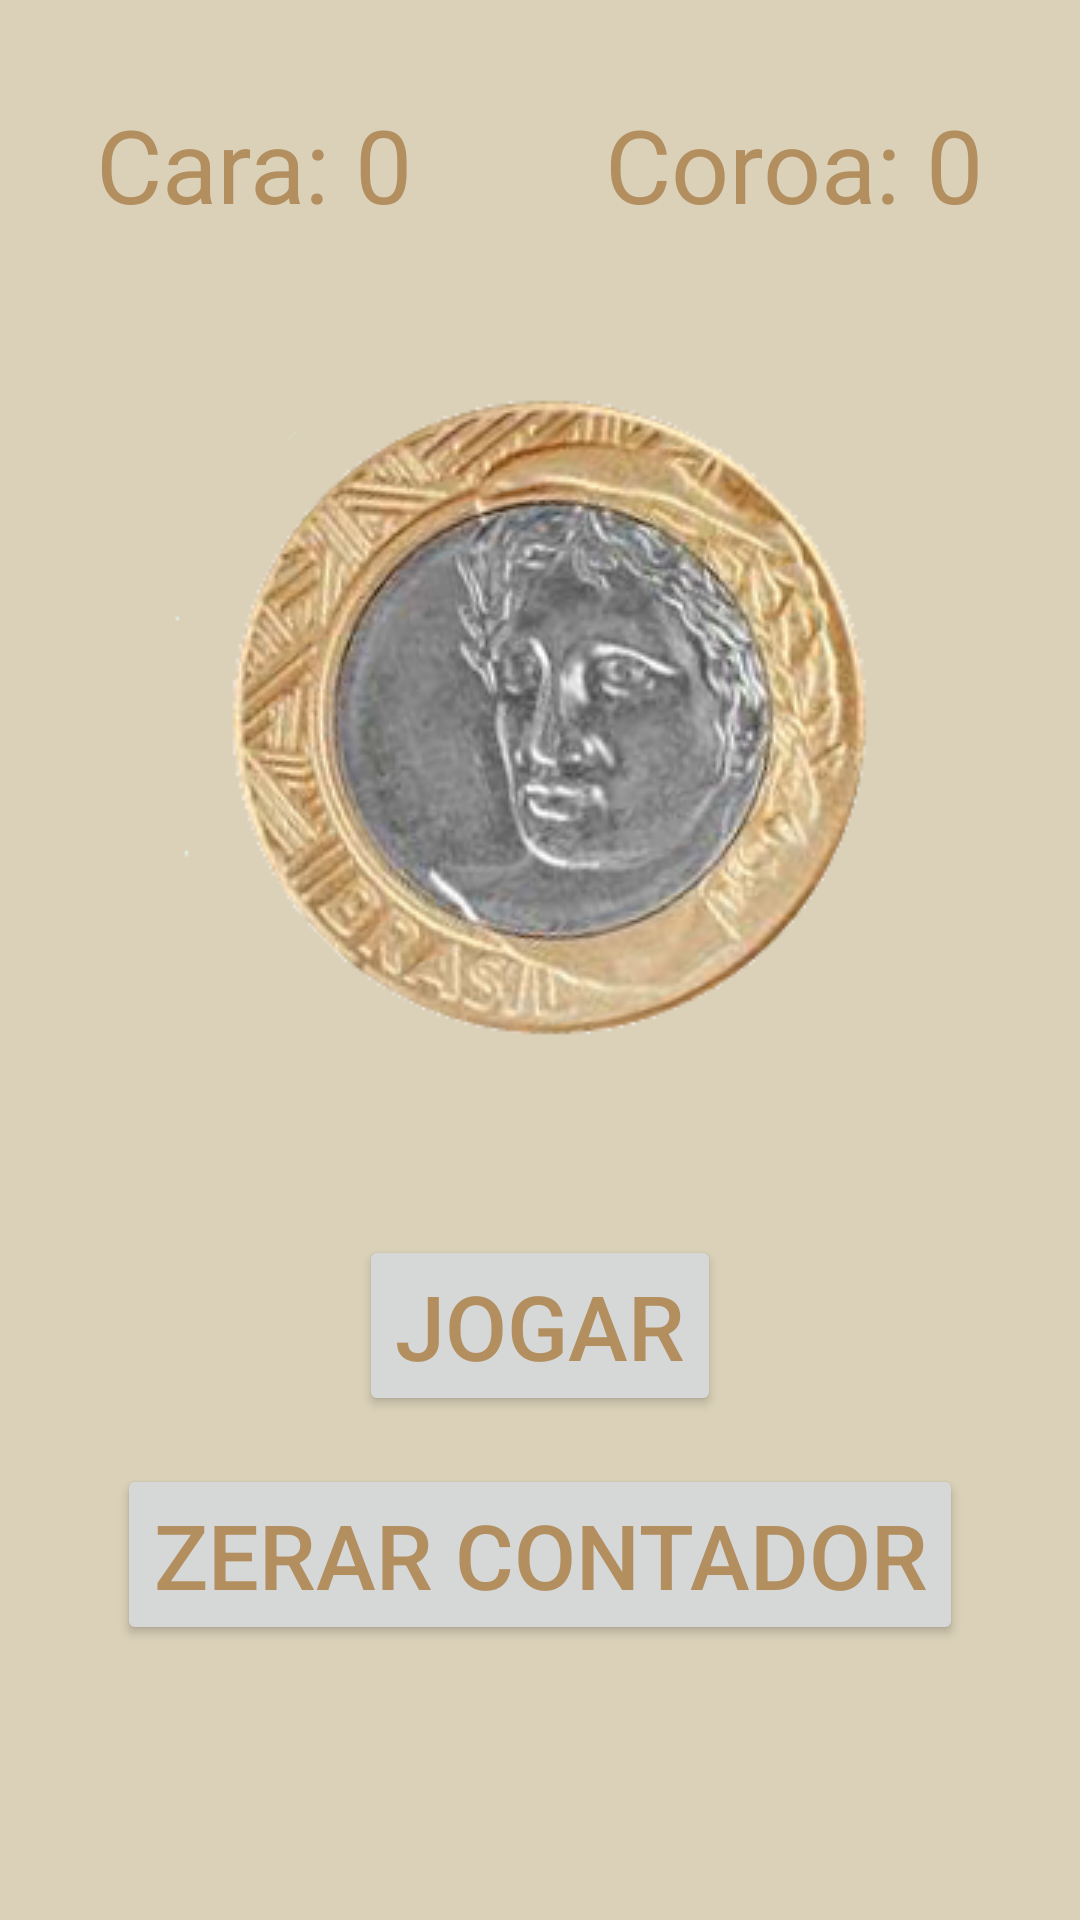

Produce the Android XML layout that renders to this screen, including the resource entries it uses.
<!-- AndroidManifest.xml: application theme Theme.CaraOuCoroa -->
<!-- res/layout/activity_resultado.xml -->
<?xml version="1.0" encoding="utf-8"?>
<androidx.constraintlayout.widget.ConstraintLayout xmlns:android="http://schemas.android.com/apk/res/android"
    xmlns:app="http://schemas.android.com/apk/res-auto"
    xmlns:tools="http://schemas.android.com/tools"
    android:layout_width="match_parent"
    android:layout_height="match_parent"
    tools:context=".ResultadoActivity">

    <ImageView
        android:id="@+id/imageResultado"
        android:layout_width="wrap_content"
        android:layout_height="wrap_content"
        android:layout_marginBottom="8dp"
        app:layout_constraintBottom_toTopOf="@+id/buttonJogar"
        app:layout_constraintEnd_toEndOf="parent"
        app:layout_constraintStart_toStartOf="parent"
        app:layout_constraintTop_toTopOf="parent"
        app:layout_constraintVertical_chainStyle="packed"
        app:srcCompat="@drawable/cara" />

    <Button
        android:id="@+id/buttonJogar"
        android:layout_width="wrap_content"
        android:layout_height="wrap_content"
        android:layout_marginTop="8dp"
        android:layout_marginBottom="8dp"
        android:onClick="jogar"
        android:text="@string/botao_jogar_novamente"
        android:textColor="@color/amarelo"
        android:textSize="30sp"
        app:layout_constraintBottom_toTopOf="@+id/button3"
        app:layout_constraintEnd_toEndOf="parent"
        app:layout_constraintStart_toStartOf="parent"
        app:layout_constraintTop_toBottomOf="@+id/imageResultado" />

    <Button
        android:id="@+id/button3"
        android:layout_width="wrap_content"
        android:layout_height="wrap_content"
        android:layout_marginTop="8dp"
        android:onClick="zerarContador"
        android:text="@string/zerar_contador"
        android:textColor="@color/amarelo"
        android:textSize="30sp"
        app:layout_constraintBottom_toBottomOf="parent"
        app:layout_constraintEnd_toEndOf="parent"
        app:layout_constraintStart_toStartOf="parent"
        app:layout_constraintTop_toBottomOf="@+id/buttonJogar" />

    <TextView
        android:id="@+id/textCoroa"
        android:layout_width="wrap_content"
        android:layout_height="wrap_content"
        android:layout_marginTop="32dp"
        android:layout_marginEnd="32dp"
        android:layout_marginRight="32dp"
        android:text="@string/cont_coroa"
        android:textColor="@color/amarelo"
        android:textSize="34sp"
        app:layout_constraintEnd_toEndOf="parent"
        app:layout_constraintTop_toTopOf="parent" />

    <TextView
        android:id="@+id/textCara"
        android:layout_width="wrap_content"
        android:layout_height="wrap_content"
        android:layout_marginStart="32dp"
        android:layout_marginLeft="32dp"
        android:layout_marginTop="32dp"
        android:text="@string/cont_cara"
        android:textColor="@color/amarelo"
        android:textSize="34sp"
        app:layout_constraintStart_toStartOf="parent"
        app:layout_constraintTop_toTopOf="parent" />

</androidx.constraintlayout.widget.ConstraintLayout>
<!-- resources referenced by this layout -->
<resources>
  <color name="amarelo">#b38f60</color>
  <!-- drawable cara: png bitmap (drawable-v24, 85492 bytes) -->
  <string name="botao_jogar_novamente">Jogar</string>
  <string name="cont_cara">Cara: 0</string>
  <string name="cont_coroa">Coroa: 0</string>
  <string name="zerar_contador">Zerar Contador</string>
  <style name="Theme.CaraOuCoroa" parent="Theme.MaterialComponents.DayNight.NoActionBar">
          
          <item name="colorPrimary">@color/cinza_botao</item>
          <item name="colorPrimaryVariant">@color/fundo</item>
          <item name="colorOnPrimary">@color/white</item>
          
          <item name="colorSecondary">@color/teal_200</item>
          <item name="colorSecondaryVariant">@color/teal_700</item>
          <item name="colorOnSecondary">@color/black</item>
          
          <item name="android:statusBarColor" tools:targetApi="l">?attr/colorPrimaryVariant</item>
          
          <item name="android:background">@color/fundo</item>
      </style>
  <color name="cinza_botao">#D1CDCD</color>
  <color name="fundo">#DAD1B8</color>
  <color name="white">#FFFFFFFF</color>
  <color name="teal_200">#FF03DAC5</color>
  <color name="teal_700">#FF018786</color>
  <color name="black">#FF000000</color>
</resources>
